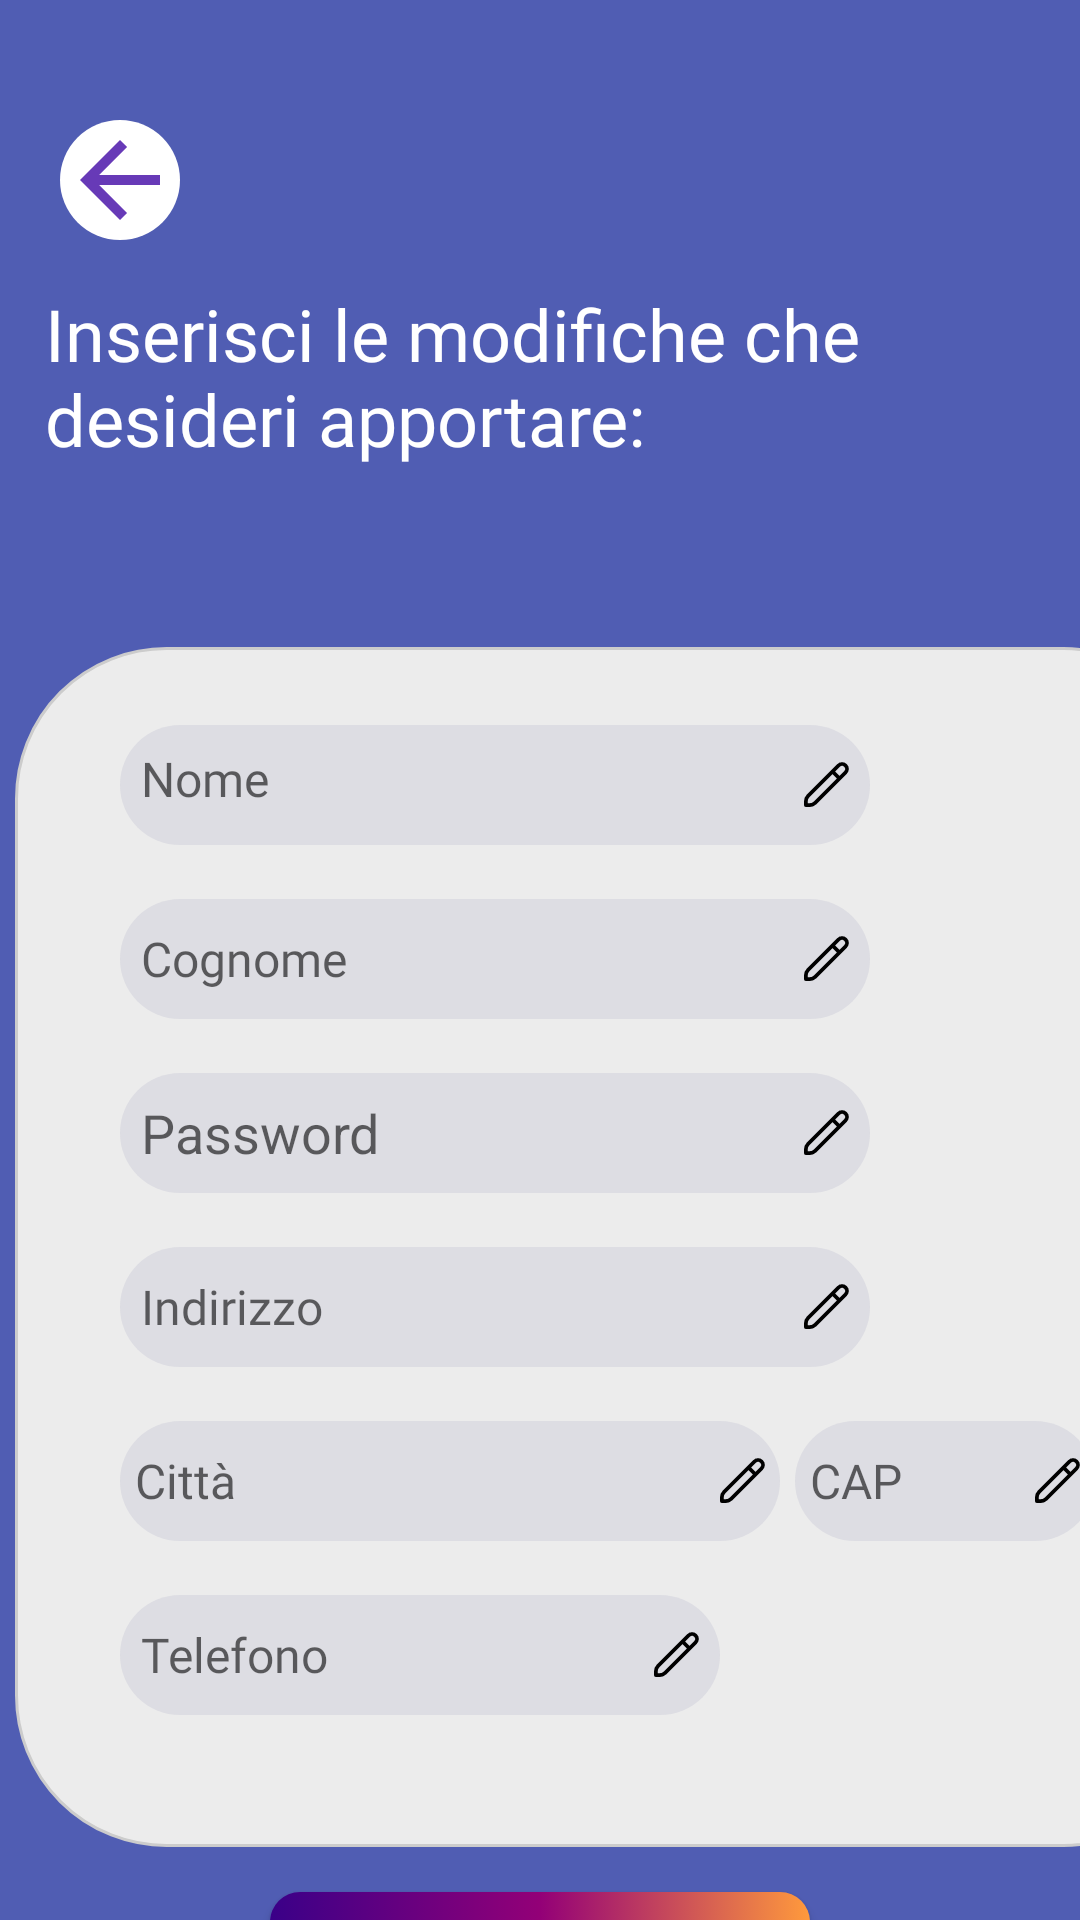

Produce the Android XML layout that renders to this screen, including the resource entries it uses.
<!-- AndroidManifest.xml: application theme Theme.CarGoShare -->
<!-- res/layout/activity_settings.xml -->
<?xml version="1.0" encoding="utf-8"?>
<LinearLayout xmlns:android="http://schemas.android.com/apk/res/android"
    xmlns:app="http://schemas.android.com/apk/res-auto"
    xmlns:tools="http://schemas.android.com/tools"
    android:layout_width="match_parent"
    android:layout_height="match_parent"
    android:background="#505DB3"
    android:orientation="vertical"
    tools:context=".Profilo.Settings">

    <ImageView
        android:id="@+id/backArrow"
        android:layout_width="40dp"
        android:layout_height="40dp"
        android:layout_gravity="top"
        android:layout_marginLeft="20dp"
        android:layout_marginTop="40dp"
        android:background="@drawable/sfondoarrow"
        android:clickable="true"
        app:srcCompat="@drawable/backarrow"
        app:tint="#673AB7" />


    <TextView
        android:id="@+id/textView10"
        android:layout_width="match_parent"
        android:layout_height="wrap_content"
        android:fontFamily="@font/poppins"
        android:padding="15dp"
        android:text="@string/modifica_profilo"
        android:textColor="#FFFFFF"
        android:textSize="24sp" />

    <LinearLayout
        android:layout_width="400dp"
        android:layout_height="400dp"
        android:layout_alignParentStart="true"
        android:layout_alignParentEnd="true"
        android:layout_alignParentBottom="true"
        android:layout_marginLeft="5dp"
        android:layout_marginTop="45dp"
        android:layout_marginRight="5dp"
        android:background="@drawable/custom_editext"
        android:clipToPadding="false"
        android:gravity="center_vertical"
        android:orientation="vertical"
        android:padding="0dp">

        <EditText
            android:id="@+id/editName"
            android:layout_width="250dp"
            android:layout_height="40dp"
            android:layout_marginLeft="35dp"
            android:layout_marginBottom="18dp"
            android:background="@drawable/textshape"
            android:backgroundTint="#194F588F"
            android:drawableEnd="@drawable/pencil"
            android:fontFamily="@font/poppins"
            android:gravity="top|center"
            android:padding="7dp"
            android:hint="@string/nome"
            android:textAlignment="viewStart"
            android:textSize="16sp" />

        <EditText
            android:id="@+id/editSurname"
            android:layout_width="250dp"
            android:layout_height="40dp"
            android:layout_marginLeft="35dp"
            android:layout_marginBottom="18dp"
            android:background="@drawable/textshape"
            android:backgroundTint="#194F588F"
            android:drawableEnd="@drawable/pencil"
            android:fontFamily="@font/poppins"
            android:padding="7dp"
            android:hint="@string/cognome"
            android:textSize="16sp" />

        <EditText
            android:id="@+id/editTextPassword"
            android:layout_width="250dp"
            android:layout_height="40dp"
            android:layout_marginLeft="35dp"
            android:layout_marginBottom="18dp"
            android:background="@drawable/textshape"
            android:backgroundTint="#194F588F"
            android:drawableEnd="@drawable/pencil"
            android:ems="10"
            android:maxLength="15"
            android:hint="@string/password"
            android:inputType="textPassword"
            android:padding="7dp"
            tools:text="Password" />

        <EditText
            android:id="@+id/editIndirizzo"
            android:layout_width="250dp"
            android:layout_height="40dp"
            android:layout_marginLeft="35dp"
            android:layout_marginBottom="18dp"
            android:background="@drawable/textshape"
            android:backgroundTint="#194F588F"
            android:drawableEnd="@drawable/pencil"
            android:fontFamily="@font/poppins"
            android:padding="7dp"
            android:hint="@string/indirizzo"
            android:textSize="16sp" />

        <LinearLayout
            android:layout_width="match_parent"
            android:layout_height="40dp"
            android:layout_marginLeft="35dp"
            android:layout_marginBottom="18dp"
            android:orientation="horizontal">

            <EditText
                android:id="@+id/editCitta"
                android:layout_width="220dp"
                android:layout_height="match_parent"
                android:background="@drawable/textshape"
                android:backgroundTint="#194F588F"
                android:drawableEnd="@drawable/pencil"
                android:fontFamily="@font/poppins"
                android:padding="5dp"
                android:hint="@string/città"
                android:textSize="16sp" />

            <EditText
                android:id="@+id/editCap"
                android:layout_width="100dp"
                android:layout_height="match_parent"
                android:layout_marginLeft="5dp"
                android:background="@drawable/textshape"
                android:backgroundTint="#194F588F"
                android:drawableEnd="@drawable/pencil"
                android:fontFamily="@font/poppins"
                android:padding="5dp"
                android:ems="5"
                android:maxLength="5"
                android:inputType="number"
                android:hint="@string/cap"
                android:textSize="16sp" />
        </LinearLayout>

        <EditText
            android:id="@+id/editNumber"
            android:layout_width="200dp"
            android:layout_height="40dp"
            android:layout_marginLeft="35dp"
            android:layout_marginBottom="18dp"
            android:background="@drawable/textshape"
            android:backgroundTint="#194F588F"
            android:drawableEnd="@drawable/pencil"
            android:fontFamily="@font/poppins"
            android:padding="7dp"
            android:maxEms="10"
            android:maxLength="10"

            android:inputType="number"
            android:hint="@string/telefono"
            android:textSize="16sp" />

    </LinearLayout>

    <androidx.appcompat.widget.AppCompatButton
        android:id="@+id/salvaButton"
        android:layout_width="180dp"
        android:layout_height="48dp"
        android:layout_gravity="center"
        android:layout_marginTop="15dp"
        android:layout_marginBottom="8dp"
        android:background="@drawable/button_background"
        android:fontFamily="@font/poppins"
        android:gravity="center|center_vertical"
        android:paddingLeft="7dp"
        android:paddingTop="7dp"
        android:paddingRight="7dp"
        android:text="@string/salva"
        android:textAllCaps="true"
        android:textColor="#FFFFFF"

        android:textSize="20sp"
        android:textStyle="bold"
        app:cornerRadius="8dp"

        app:rippleColor="@color/white" />

</LinearLayout>
<!-- resources referenced by this layout -->
<resources>
  <!-- drawable backarrow (drawable) -->
  <?xml version="1.0" encoding="utf-8"?>
  <selector xmlns:android="http://schemas.android.com/apk/res/android">
      <item >
          <vector xmlns:android="http://schemas.android.com/apk/res/android"
              android:width="24dp"
              android:height="24dp"
              android:viewportWidth="24"
              android:viewportHeight="24"
              android:tint="@color/white"
              android:autoMirrored="true">
              <path
                  android:fillColor="@color/black"
                  android:pathData="M20,11H7.83l5.59,-5.59L12,4l-8,8 8,8 1.41,-1.41L7.83,13H20v-2z"/>
  
          </vector>
  
  
      </item>
  
  
  </selector>
  <!-- drawable button_background (drawable) -->
  <?xml version="1.0" encoding="utf-8"?>
  <selector xmlns:android="http://schemas.android.com/apk/res/android">
      <item>
          <shape android:shape="rectangle" >
              <corners android:radius="10dp" />
              <gradient android:type="linear"
                  android:startColor="#3A0088"
                  android:centerColor="#930077"
                  android:endColor="#ff9a3c" />
          </shape>
      </item>
  
  
  </selector>
  <!-- drawable custom_editext (drawable) -->
  <?xml version="1.0" encoding="utf-8"?>
  <selector xmlns:android="http://schemas.android.com/apk/res/android">
      <item>
          <shape xmlns:android="http://schemas.android.com/apk/res/android">
              <solid android:color="#ECECEC" />
              <corners android:radius="50dp" />
              <stroke
                  android:width="1dp"
                  android:color="#CCCCCC" />
          </shape>
  
      </item>
  
  </selector>
  <!-- drawable pencil (drawable) -->
  <vector xmlns:android="http://schemas.android.com/apk/res/android"
      android:width="15dp"
      android:height="15dp"
      android:viewportWidth="24"
      android:viewportHeight="24">
    <path
        android:fillColor="#FF000000"
        android:pathData="M22.853,1.148a3.626,3.626 0,0 0,-5.124 0L1.465,17.412A4.968,4.968 0,0 0,0 20.947V23a1,1 0,0 0,1 1H3.053a4.966,4.966 0,0 0,3.535 -1.464L22.853,6.271A3.626,3.626 0,0 0,22.853 1.148ZM5.174,21.122A3.022,3.022 0,0 1,3.053 22H2V20.947a2.98,2.98 0,0 1,0.879 -2.121L15.222,6.483l2.3,2.3ZM21.438,4.857 L18.932,7.364l-2.3,-2.295 2.507,-2.507a1.623,1.623 0,1 1,2.295 2.3Z"/>
  </vector>
  <!-- drawable sfondoarrow (drawable) -->
  <?xml version="1.0" encoding="utf-8"?>
  <selector xmlns:android="http://schemas.android.com/apk/res/android">
      <item >
          <shape android:shape="rectangle">
              <corners android:radius="800dp"/>
              <solid android:color="@color/white" />
          </shape>
      </item>
  
  </selector>
  <!-- drawable textshape (drawable) -->
  <?xml version="1.0" encoding="utf-8"?>
  <selector xmlns:android="http://schemas.android.com/apk/res/android">
      <item>
          <shape xmlns:android="http://schemas.android.com/apk/res/android">
              <solid android:color="#ECECEC" />
              <corners android:radius="70dp" />
  
          </shape>
  
      </item>
  
  </selector>
  <string name="cap">CAP</string>
  <string name="cognome">Cognome</string>
  <string name="indirizzo">Indirizzo</string>
  <string name="modifica_profilo">Inserisci le modifiche che desideri apportare:</string>
  <string name="nome">Nome</string>
  <string name="password">Password</string>
  <string name="salva">Salva</string>
  <string name="telefono">Telefono</string>
  <style name="Theme.CarGoShare" parent="Theme.MaterialComponents.DayNight.DarkActionBar">
          
          <item name="colorPrimary">@color/purple_500</item>
          <item name="colorPrimaryVariant">@color/purple_700</item>
          <item name="colorOnPrimary">@color/white</item>
          
          <item name="colorSecondary">@color/teal_200</item>
          <item name="colorSecondaryVariant">@color/teal_700</item>
          <item name="colorOnSecondary">@color/black</item>
          
          <item name="android:statusBarColor">?attr/colorPrimaryVariant</item>
          
      </style>
  <!-- not gathered from this repository: default colours our renderer supplied (Android Studio template values) -->
  <color name="purple_500">#FF6200EE</color>
  <color name="purple_700">#FF3700B3</color>
  <color name="teal_200">#FF03DAC5</color>
  <color name="teal_700">#FF018786</color>
  <color name="black">#FF000000</color>
  <color name="white">#FFFFFFFF</color>
</resources>
